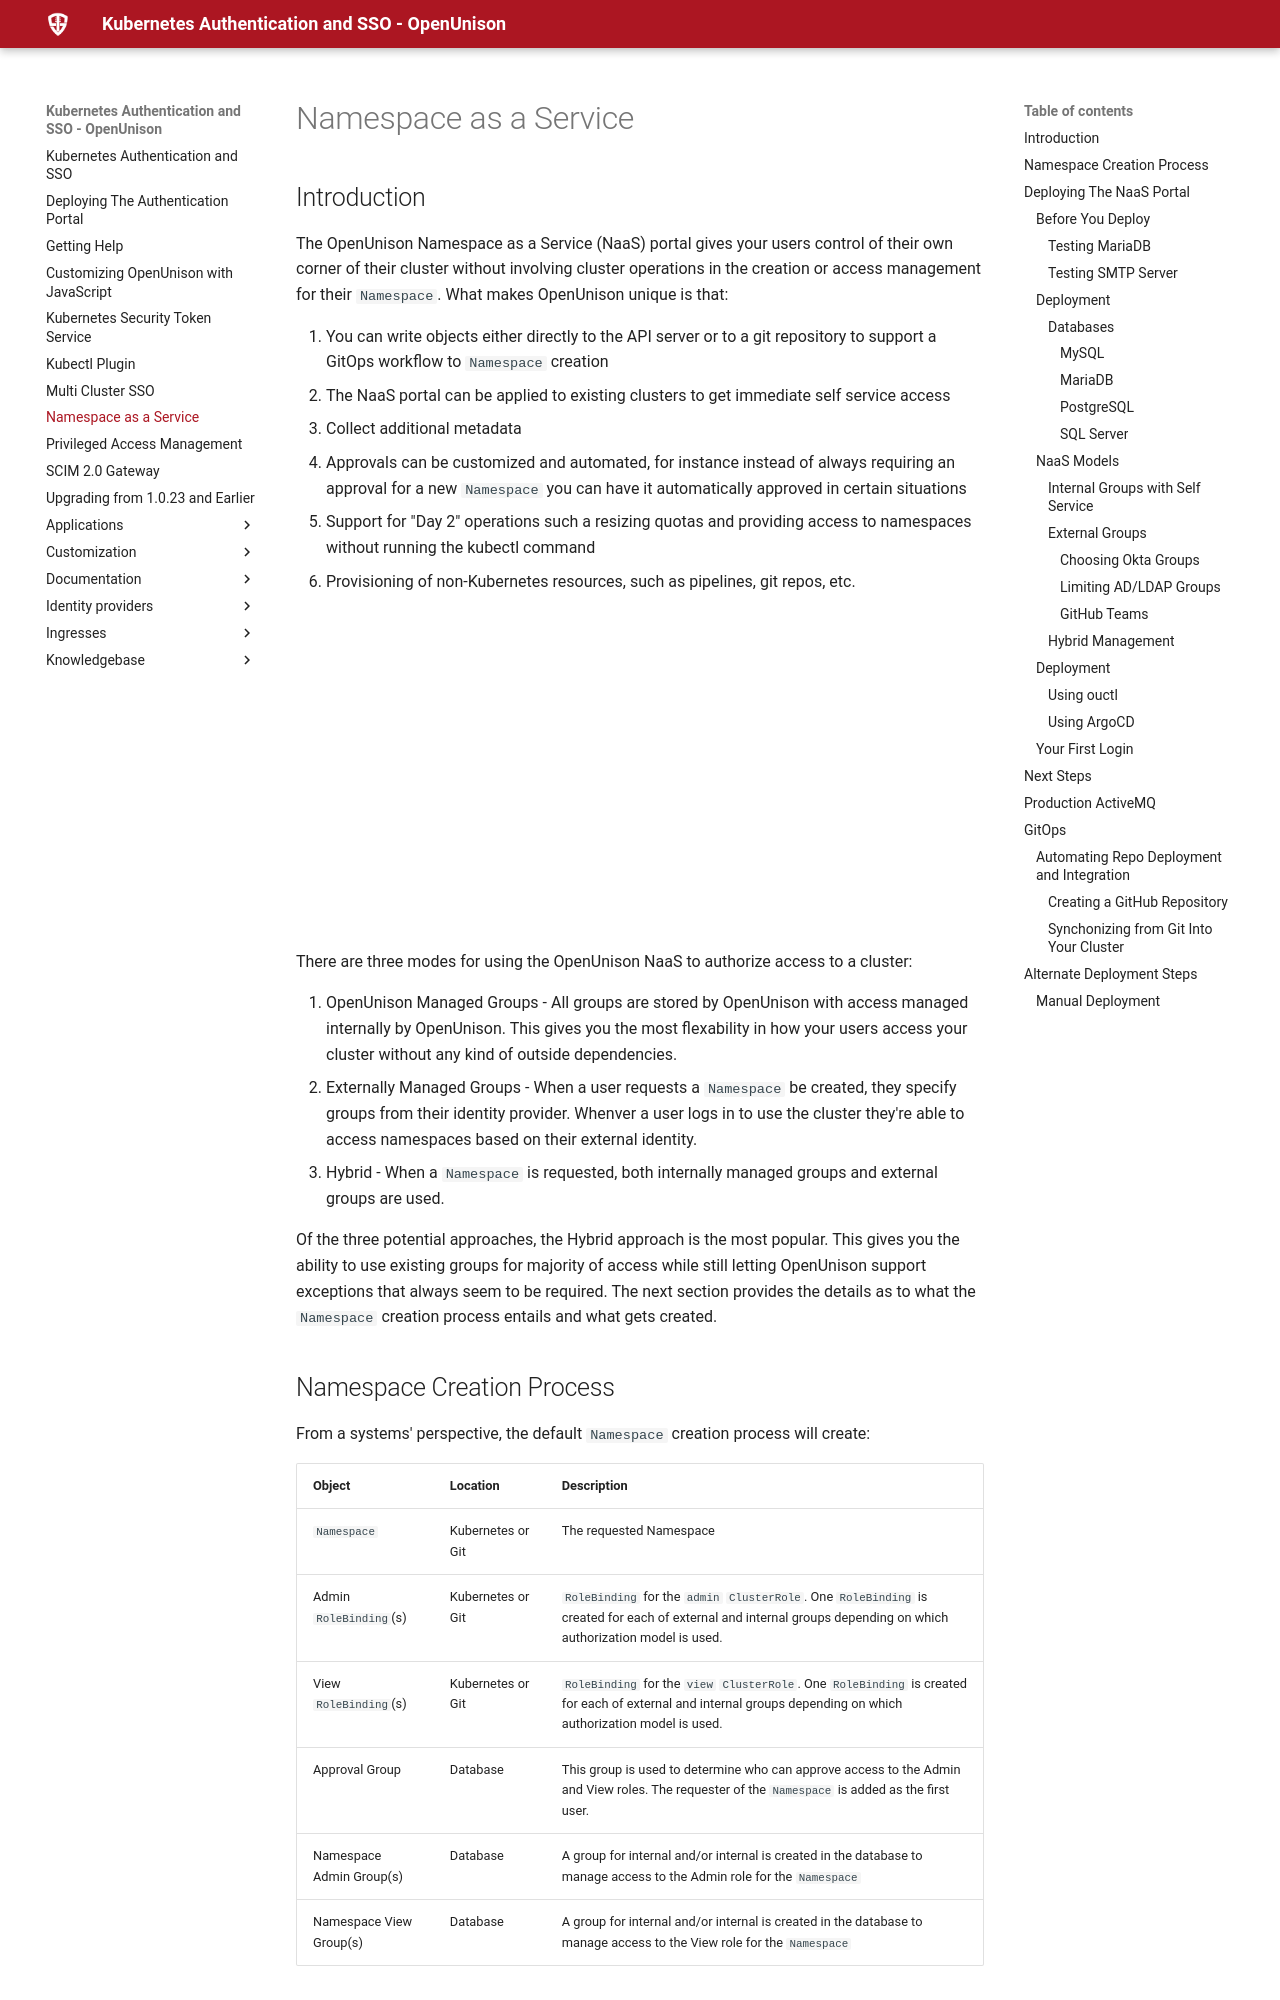

repository: OpenUnison/openunison.github.io · page: namespace_as_a_service/index.html · generator: mkdocs

# Namespace as a Service

## Introduction

The OpenUnison Namespace as a Service (NaaS) portal gives your users control of their own corner of their cluster without involving cluster operations in the creation or access management for their `Namespace`.  What makes OpenUnison unique is that:

1. You can write objects either directly to the API server or to a git repository to support a GitOps workflow to `Namespace` creation
2. The NaaS portal can be applied to existing clusters to get immediate self service access
3. Collect additional metadata
3. Approvals can be customized and automated, for instance instead of always requiring an approval for a new `Namespace` you can have it automatically approved in certain situations
4. Support for "Day 2" operations such a resizing quotas and providing access to namespaces without running the kubectl command
5. Provisioning of non-Kubernetes resources, such as pipelines, git repos, etc.

<iframe width="560" height="315" src="https://www.youtube.com/embed/wKjFIs4ny48" title="YouTube video player" frameborder="0" allow="accelerometer; autoplay; clipboard-write; encrypted-media; gyroscope; picture-in-picture" allowfullscreen></iframe>

There are three modes for using the OpenUnison NaaS to authorize access to a cluster:

1. OpenUnison Managed Groups - All groups are stored by OpenUnison with access managed internally by OpenUnison.  This gives you the most flexability in how your users access your cluster without any kind of outside dependencies.
2. Externally Managed Groups - When a user requests a `Namespace` be created, they specify groups from their identity provider.  Whenver a user logs in to use the cluster they're able to access namespaces based on their external identity.
3. Hybrid - When a `Namespace` is requested, both internally managed groups and external groups are used.

Of the three potential approaches, the Hybrid approach is the most popular.  This gives you the ability to use existing groups for majority of access while still letting OpenUnison support exceptions that always seem to be required.  The next section provides the details as to what the `Namespace` creation process entails and what gets created.
